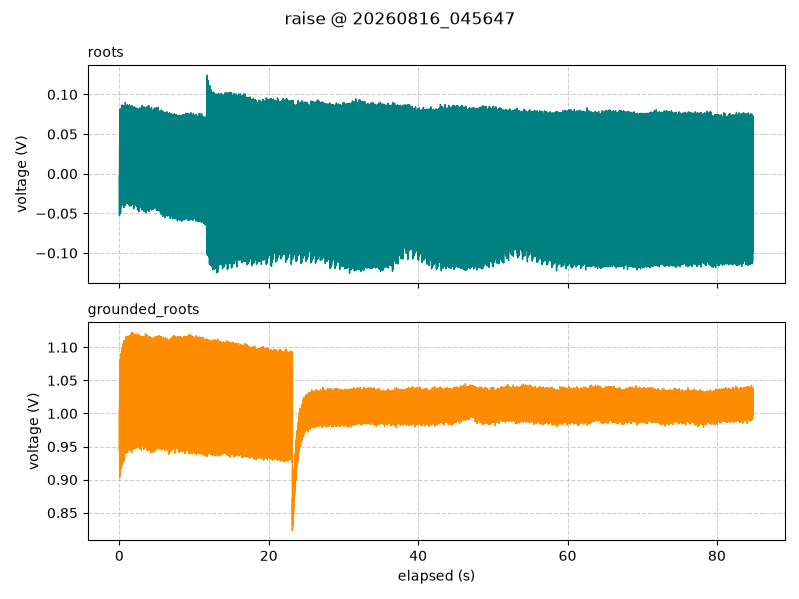

The data file committed next to this chart (first rows):
timestamp, elapsed_s, segment, roots_V, grounded_roots_V
2026-08-16 04:56:47.794, 0.002, raise, -0.003125, 1.004
2026-08-16 04:56:47.808, 0.017, raise, -0.0525, 0.9425
2026-08-16 04:56:47.819, 0.027, raise, 0.02375, 1.026
2026-08-16 04:56:47.829, 0.037, raise, 0.03563, 1.052
2026-08-16 04:56:47.839, 0.047, raise, -0.04625, 0.9031
2026-08-16 04:56:47.849, 0.057, raise, 0.0675, 1.079
2026-08-16 04:56:47.859, 0.067, raise, -0.05062, 0.935
2026-08-16 04:56:47.869, 0.077, raise, 0.045, 1.005
2026-08-16 04:56:47.879, 0.087, raise, 0.05938, 1.048
2026-08-16 04:56:47.889, 0.097, raise, -0.01938, 0.9094
2026-08-16 04:56:47.899, 0.107, raise, 0.08188, 1.081
2026-08-16 04:56:47.909, 0.117, raise, -0.03687, 0.9344
2026-08-16 04:56:47.919, 0.127, raise, 0.03812, 1.013
2026-08-16 04:56:47.929, 0.137, raise, 0.0425, 1.048
2026-08-16 04:56:47.939, 0.147, raise, -0.0375, 0.9169
2026-08-16 04:56:47.949, 0.157, raise, 0.07375, 1.083
2026-08-16 04:56:47.959, 0.167, raise, -0.04875, 0.9331
2026-08-16 04:56:47.969, 0.177, raise, 0.04625, 1.02
2026-08-16 04:56:47.979, 0.187, raise, 0.05625, 1.068
2026-08-16 04:56:47.989, 0.197, raise, -0.04125, 0.9231
2026-08-16 04:56:47.999, 0.207, raise, 0.08125, 1.088
2026-08-16 04:56:48.009, 0.217, raise, -0.03312, 0.9281
2026-08-16 04:56:48.019, 0.227, raise, 0.045, 1.032
2026-08-16 04:56:48.029, 0.237, raise, 0.0425, 1.068
2026-08-16 04:56:48.039, 0.247, raise, -0.02375, 0.9313
2026-08-16 04:56:48.049, 0.257, raise, 0.07687, 1.091
2026-08-16 04:56:48.059, 0.267, raise, -0.02687, 0.9613
2026-08-16 04:56:48.069, 0.277, raise, 0.05062, 1.045
2026-08-16 04:56:48.079, 0.287, raise, 0.05437, 1.066
2026-08-16 04:56:48.089, 0.297, raise, -0.04125, 0.9181
2026-08-16 04:56:48.099, 0.307, raise, 0.07938, 1.096
2026-08-16 04:56:48.109, 0.317, raise, -0.03938, 0.9531
2026-08-16 04:56:48.119, 0.327, raise, 0.05, 1.051
2026-08-16 04:56:48.129, 0.337, raise, 0.04437, 1.063
2026-08-16 04:56:48.139, 0.347, raise, -0.02062, 0.9231
2026-08-16 04:56:48.149, 0.357, raise, 0.08687, 1.098
2026-08-16 04:56:48.159, 0.367, raise, -0.02437, 0.9525
2026-08-16 04:56:48.169, 0.377, raise, 0.05313, 1.028
2026-08-16 04:56:48.179, 0.387, raise, 0.05875, 1.063
2026-08-16 04:56:48.189, 0.397, raise, -0.03812, 0.9275
2026-08-16 04:56:48.199, 0.407, raise, 0.08125, 1.096
2026-08-16 04:56:48.209, 0.417, raise, -0.03563, 0.9463
2026-08-16 04:56:48.219, 0.427, raise, 0.04688, 1.033
2026-08-16 04:56:48.229, 0.437, raise, 0.06875, 1.08
2026-08-16 04:56:48.239, 0.447, raise, -0.01875, 0.9331
2026-08-16 04:56:48.249, 0.457, raise, 0.08062, 1.098
2026-08-16 04:56:48.259, 0.467, raise, -0.02437, 0.9388
2026-08-16 04:56:48.269, 0.477, raise, 0.055, 1.044
2026-08-16 04:56:48.279, 0.487, raise, 0.05437, 1.081
2026-08-16 04:56:48.289, 0.497, raise, -0.02938, 0.945
2026-08-16 04:56:48.299, 0.507, raise, 0.07875, 1.104
2026-08-16 04:56:48.309, 0.517, raise, -0.03812, 0.9694
2026-08-16 04:56:48.319, 0.527, raise, 0.05188, 1.053
2026-08-16 04:56:48.329, 0.537, raise, 0.065, 1.077
2026-08-16 04:56:48.339, 0.547, raise, -0.01312, 0.9263
2026-08-16 04:56:48.349, 0.557, raise, 0.08563, 1.108
2026-08-16 04:56:48.359, 0.567, raise, -0.02875, 0.9656
2026-08-16 04:56:48.369, 0.577, raise, 0.06188, 1.059
2026-08-16 04:56:48.379, 0.587, raise, 0.05313, 1.075
2026-08-16 04:56:48.389, 0.597, raise, -0.02875, 0.9288
... 8,426 more rows
